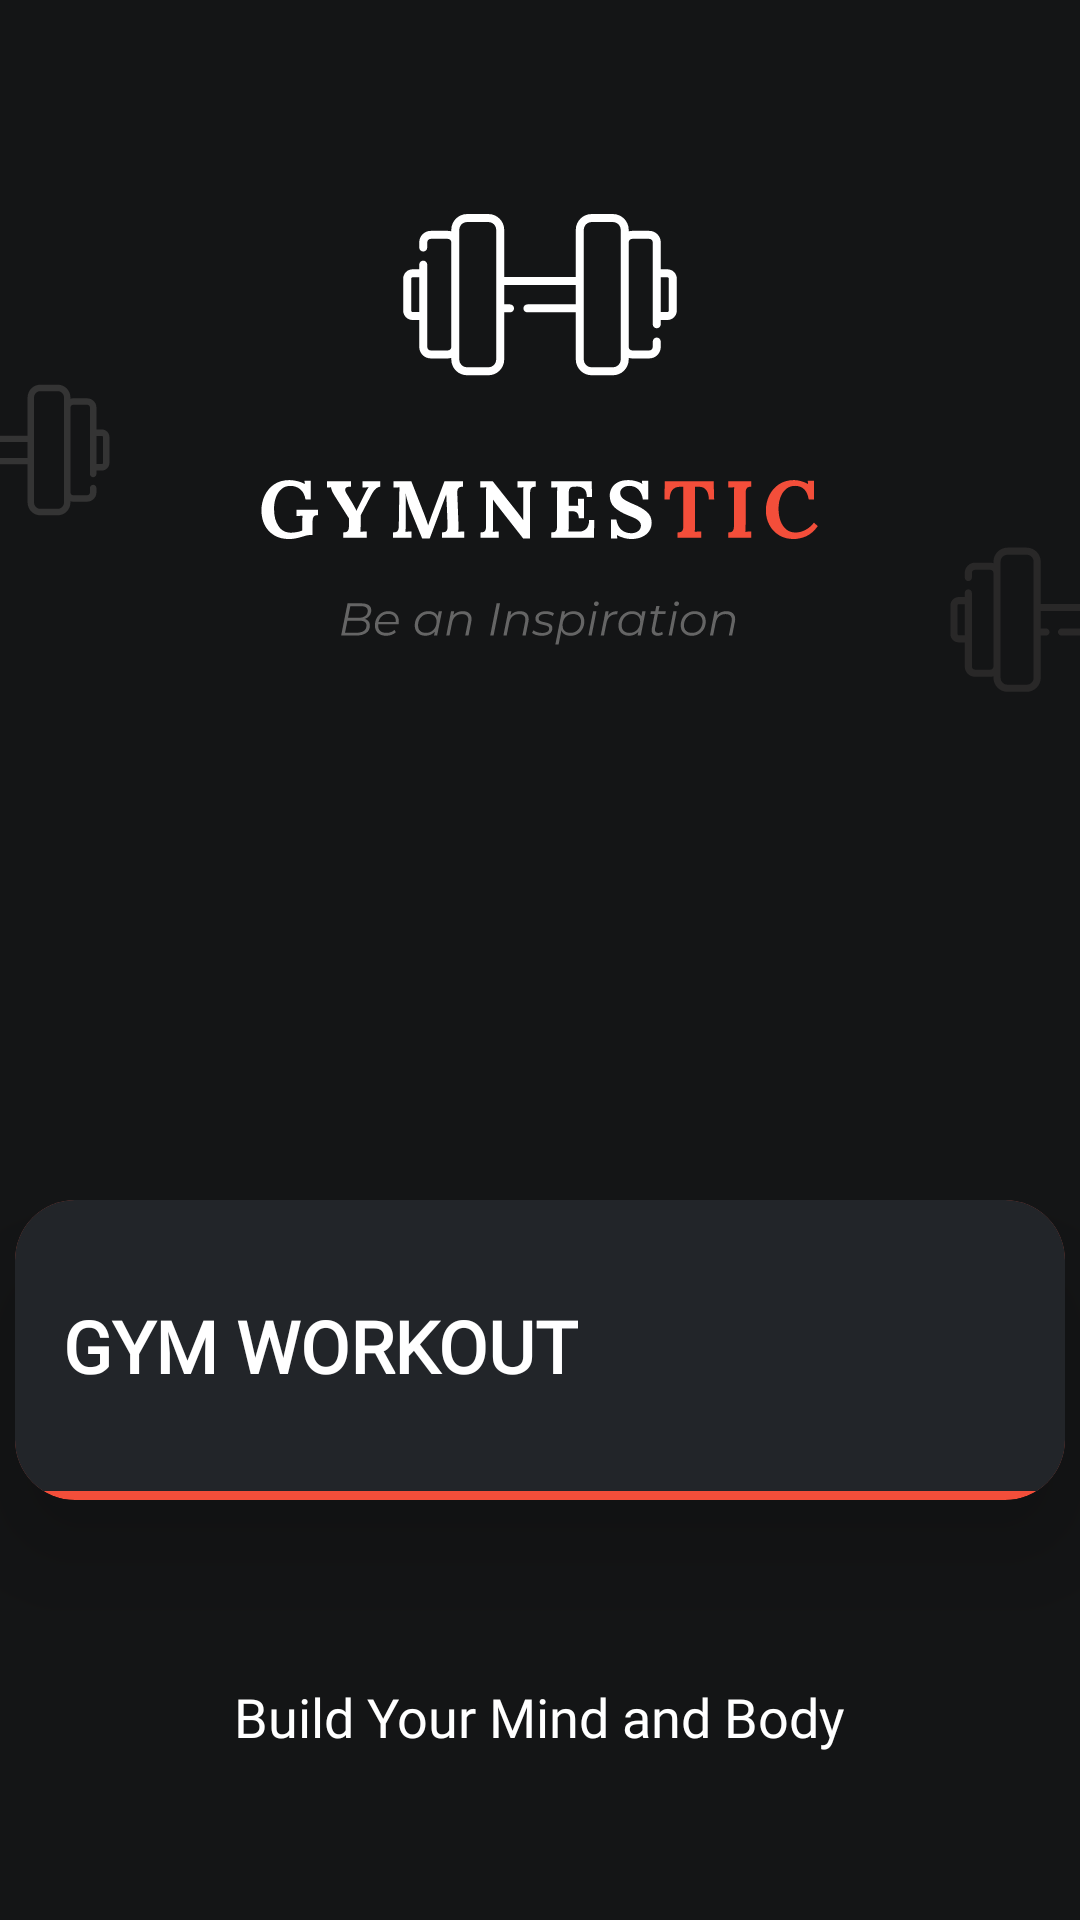

Produce the Android XML layout that renders to this screen, including the resource entries it uses.
<!-- AndroidManifest.xml: application theme Theme.Gymapp -->
<!-- res/layout/fragment_home.xml -->
<?xml version="1.0" encoding="utf-8"?>
<androidx.constraintlayout.widget.ConstraintLayout xmlns:android="http://schemas.android.com/apk/res/android"
    xmlns:app="http://schemas.android.com/apk/res-auto"
    xmlns:tools="http://schemas.android.com/tools"
    android:layout_width="match_parent"
    android:layout_height="match_parent"
    android:background="@color/background"
    tools:context=".home">

    <ImageView
        android:id="@+id/imageView3"
        android:layout_width="match_parent"
        android:layout_height="300dp"
        android:src="@drawable/homepagelogo"
        app:layout_constraintEnd_toEndOf="parent"
        app:layout_constraintStart_toStartOf="parent"
        app:layout_constraintTop_toTopOf="parent" />


    <androidx.cardview.widget.CardView
        android:id="@+id/gym_workout"
        android:layout_width="350dp"
        android:layout_height="100dp"
        android:layout_marginTop="400dp"
        android:backgroundTint="@color/homecard"
        app:cardCornerRadius="20dp"
        app:cardElevation="20dp"
        app:layout_constraintEnd_toEndOf="parent"
        app:layout_constraintStart_toStartOf="parent"
        app:layout_constraintTop_toTopOf="parent">

        <androidx.constraintlayout.widget.ConstraintLayout
            android:layout_width="match_parent"
            android:layout_height="97dp"
            android:background="@color/transparent">

            <ImageView
                android:id="@+id/gym_workout_image"
                android:layout_width="80dp"
                android:layout_height="match_parent"
                android:layout_marginStart="252dp"
                app:layout_constraintBottom_toBottomOf="parent"
                app:layout_constraintStart_toStartOf="parent"
                app:layout_constraintTop_toTopOf="parent"
                app:layout_constraintVertical_bias="0.0"
                app:srcCompat="@drawable/weight_icon_lifter"
                android:contentDescription="@string/exercise" />

            <TextView
                android:id="@+id/gym_workout_text"
                android:layout_width="wrap_content"
                android:layout_height="wrap_content"
                android:layout_marginStart="16dp"
                android:fontFamily="@font/lora_bold"
                android:text="@string/gym_workout"
                android:textColor="@color/white"
                android:textSize="24sp"
                android:textStyle="bold"
                app:layout_constraintBottom_toBottomOf="parent"
                app:layout_constraintEnd_toStartOf="@+id/gym_workout_image"
                app:layout_constraintHorizontal_bias="0.0"
                app:layout_constraintStart_toStartOf="parent"
                app:layout_constraintTop_toTopOf="parent" />

        </androidx.constraintlayout.widget.ConstraintLayout>

    </androidx.cardview.widget.CardView>

    <TextView
        android:layout_width="wrap_content"
        android:layout_height="wrap_content"
        android:fontFamily="@font/lora"
        android:layout_marginTop="60dp"
        android:text="Build Your Mind and Body"
        android:textColor="@color/white"
        android:textSize="18sp"
        app:layout_constraintEnd_toEndOf="parent"
        app:layout_constraintStart_toStartOf="parent"
        app:layout_constraintTop_toBottomOf="@+id/gym_workout" />

</androidx.constraintlayout.widget.ConstraintLayout>
<!-- resources referenced by this layout -->
<resources>
  <color name="background">#141516</color>
  <color name="homecard">#F34E3A</color>
  <color name="transparent">#222529</color>
  <color name="white">#FFFFFFFF</color>
  <!-- drawable homepagelogo: vector/xml drawable (drawable, 25372 chars, omitted) -->
  <string name="exercise">exercise</string>
  <string name="gym_workout">GYM WORKOUT</string>
  <style name="Theme.Gymapp" parent="Base.Theme.Gymapp" />
  <style name="Base.Theme.Gymapp" parent="Theme.Material3.DayNight.NoActionBar">
  
          <item name="android:statusBarColor">@color/homecard</item>
          
          
      </style>
</resources>
